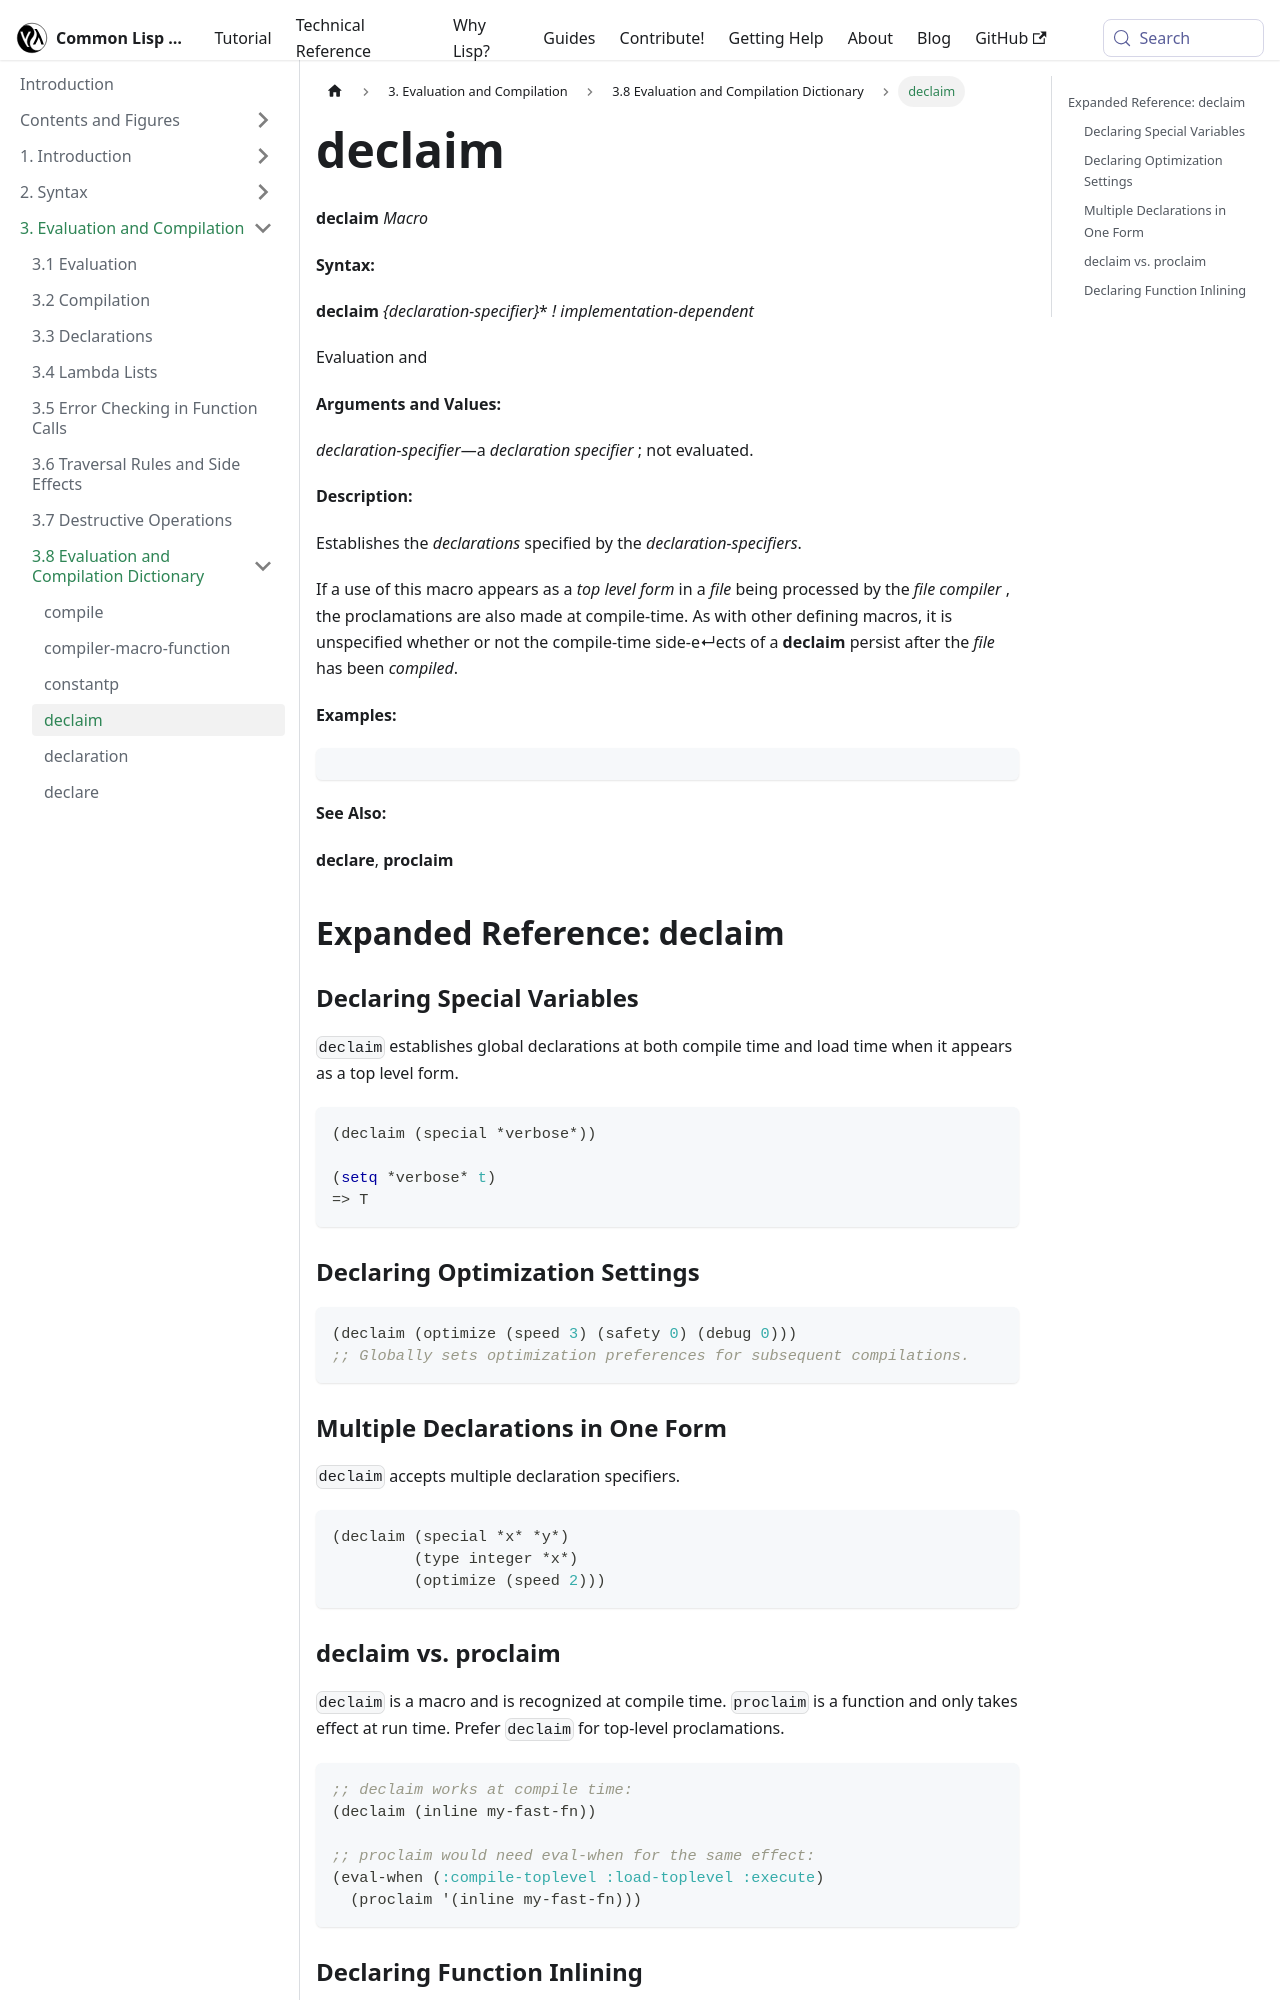

repository: lisp-docs/cl-language-reference · page: chap-3/d-i-dictionary/declaim_macro.html · generator: docusaurus

---
title: "declaim"
---

# declaim

import DeclaimMacro from './_declaim_macro.md';

<DeclaimMacro />

## Expanded Reference: declaim

### Declaring Special Variables

`declaim` establishes global declarations at both compile time and load time when it appears as a top level form.

```lisp
(declaim (special *verbose*))

(setq *verbose* t)
=> T
```

### Declaring Optimization Settings

```lisp
(declaim (optimize (speed 3) (safety 0) (debug 0)))
;; Globally sets optimization preferences for subsequent compilations.
```

### Multiple Declarations in One Form

`declaim` accepts multiple declaration specifiers.

```lisp
(declaim (special *x* *y*)
         (type integer *x*)
         (optimize (speed 2)))
```
